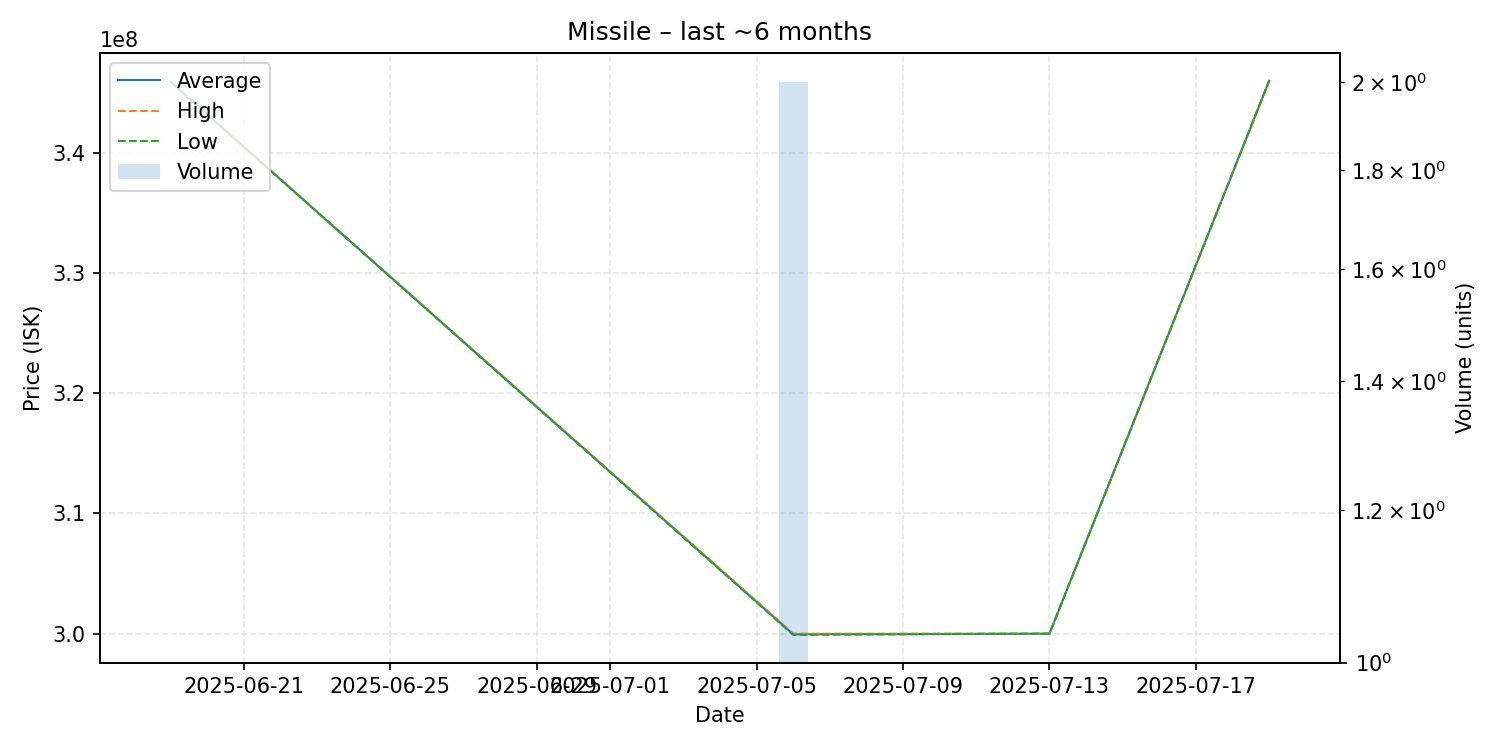

The data file committed next to this chart (first rows):
date, average, highest, lowest, order_count, volume
2025-06-19, 345900000, 345900000, 345900000, 1, 1
2025-07-06, 299950000, 300000000, 299900000, 2, 2
2025-07-13, 300000000, 300000000, 300000000, 1, 1
2025-07-19, 346000000, 346000000, 346000000, 1, 1
